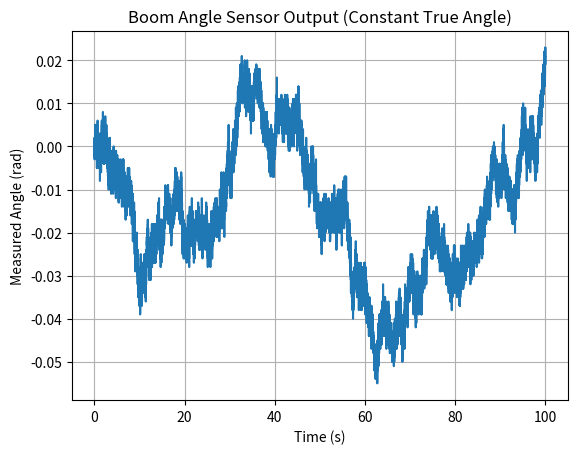

The matplotlib source for this figure:
import numpy as np
from collections import deque
from typing import Optional, Union

class SensorNoiseModel:
    def __init__(self,
                 dt: float,
                 sigma: Union[float, np.ndarray] = 0.0,
                 cov: Optional[np.ndarray] = None,
                 bias_sigma: float = 0.0,
                 bias_tau: Optional[float] = None,
                 bias_is_random_walk: bool = False,
                 quantization: Optional[float] = None,
                 delay: float = 0.0,
                 dim: int = 1,
                 seed: Optional[int] = None):
   
        self.dt = float(dt)
        self.dim = int(dim)

        # Noise generator
        self._rng = np.random.default_rng(seed)

        # Covariance / sigma handling
        if cov is not None:
            cov = np.array(cov, dtype=float)
            assert cov.shape == (dim, dim), "cov must be dim x dim"
            self.cov = cov
            # We'll use multivariate normal draws from this covariance
        else:
            # sigma may be scalar or vector
            if np.isscalar(sigma):
                self.sigma = float(sigma) * np.ones(dim)
            else:
                self.sigma = np.array(sigma, dtype=float)
                assert self.sigma.shape == (dim,)
            self.cov = None

        # Bias parameters
        self.bias_is_random_walk = bool(bias_is_random_walk)
        self.bias_sigma = float(bias_sigma)
        self.bias_tau = float(bias_tau) if bias_tau is not None else None

        # Initialize bias state vector
        self.bias = np.zeros(dim, dtype=float)

        # Precompute Gauss-Markov coefficient phi = exp(-dt/tau)
        if (not self.bias_is_random_walk) and (self.bias_tau is not None) and (self.bias_tau > 0):
            self._phi = np.exp(-self.dt / self.bias_tau)
            # continuous->discrete process noise variance scaling:
            # Var(w_discrete) = (1 - phi^2) * Var(b_inf)
            # But we accept bias_sigma as the std of the driving noise per discrete step (user-defined).
        else:
            self._phi = None

        # Quantization
        self.quantization = None if (quantization is None or quantization == 0) else float(quantization)

        # Delay implementation: ring buffer of (timestamp, measurement_without_delay)
        self.delay = max(0.0, float(delay))
        self._buffer = deque()  # store tuples (t, value as np.array)
        self._current_time = 0.0

    def _sample_white(self):
        if self.cov is not None:
            return self._rng.multivariate_normal(mean=np.zeros(self.dim), cov=self.cov)
        else:
            return self._rng.normal(loc=0.0, scale=self.sigma, size=self.dim)

    def _update_bias(self):
        if self.bias_sigma == 0:
            return

        if self.bias_is_random_walk:
            # Random walk: b <- b + N(0, (bias_sigma^2) * dt)  (bias_sigma given as std per sqrt(s))
            step_std = self.bias_sigma * np.sqrt(self.dt)
            self.bias += self._rng.normal(0.0, step_std, size=self.dim)
        else:
            # Gauss-Markov: b_{k+1} = phi * b_k + w_b, w_b ~ N(0, q_b)
            # We let bias_sigma act as std of w_b per discrete step (user-provided).
            if self._phi is None:
                # If no tau provided, default to slow random walk-ish (small alpha)
                alpha = 1e-3
                self.bias = (1 - alpha) * self.bias + self._rng.normal(0.0, self.bias_sigma, size=self.dim)
            else:
                w = self._rng.normal(0.0, self.bias_sigma, size=self.dim)
                self.bias = self._phi * self.bias + w

    def _apply_quantization(self, x: np.ndarray) -> np.ndarray:
        if self.quantization is None:
            return x
        # Quantize per-element
        q = self.quantization
        return (np.round(x / q) * q)

    def _push_buffer(self, t: float, value: np.ndarray):
        # Append new ideal+noise (before delay) measurement to buffer
        self._buffer.append((t, value.copy()))

        # Keep buffer size reasonable: remove older entries beyond needed window.
        # We only need to keep samples older than current_time - (delay + dt)
        keep_older_than = t - (self.delay + 2.0 * self.dt)
        while self._buffer and (self._buffer[0][0] < keep_older_than):
            self._buffer.popleft()

    def _pop_delayed(self, t: float) -> np.ndarray:
        if self.delay <= 0.0:
            # No delay: return latest value
            if not self._buffer:
                raise RuntimeError("Buffer empty when no delay.")
            return self._buffer[-1][1].copy()

        target_time = t - self.delay
        # If buffer empty or target_time earlier than oldest, return oldest (clamped)
        if not self._buffer:
            raise RuntimeError("Buffer empty when delay requested.")

        # If target_time <= oldest timestamp, return oldest (clamp)
        if target_time <= self._buffer[0][0]:
            return self._buffer[0][1].copy()

        # If target_time >= newest timestamp, return newest (clamp)
        if target_time >= self._buffer[-1][0]:
            return self._buffer[-1][1].copy()

        # Otherwise find two samples surrounding target_time and linearly interpolate
        # Buffer is small so linear search is fine
        for i in range(len(self._buffer)-1):
            t_i, v_i = self._buffer[i]
            t_j, v_j = self._buffer[i+1]
            if t_i <= target_time <= t_j:
                if t_j == t_i:
                    return v_i.copy()
                alpha = (target_time - t_i) / (t_j - t_i)
                return ((1 - alpha) * v_i + alpha * v_j).copy()

        # Fallback
        return self._buffer[-1][1].copy()

    def measure(self, true_value: Union[float, np.ndarray], t: Optional[float] = None) -> np.ndarray:
        if t is None:
            t = self._current_time

        x = np.array(true_value, dtype=float).reshape(self.dim)

        # 1) Update internal clock and bias state (bias is a stateful process)
        # We assume measure() is called at exactly dt intervals; the user must ensure this.
        # Update bias using dt
        self._update_bias()

        # 2) Add bias to ideal measurement
        meas_with_bias = x + self.bias

        # 3) Add white noise
        wn = self._sample_white()
        meas_noisy = meas_with_bias + wn

        # 4) Quantize (applied before adding to the delay buffer)
        meas_q = self._apply_quantization(meas_noisy)

        # 5) Push into buffer with timestamp t (this is the 'sensor produced' time)
        self._push_buffer(t, meas_q)

        # 6) Return the delayed value (interpolated if fractional)
        out = self._pop_delayed(t)

        # Advance internal time if caller did not supply explicit t progression
        self._current_time = t + self.dt

        return out

    def reset_bias(self, bias: Optional[Union[float, np.ndarray]] = None):
        if bias is None:
            self.bias = np.zeros(self.dim)
        else:
            b = np.array(bias, dtype=float).reshape(self.dim)
            self.bias = b.copy()

    def set_seed(self, seed: Optional[int]):
        self._rng = np.random.default_rng(seed)


import numpy as np
import matplotlib.pyplot as plt

if __name__ == "__main__":

    FPS = 100
    dt = 1/FPS

    sensor = SensorNoiseModel(
        dt=dt,
        sigma=0.002,
        bias_sigma=0.0005,
        bias_tau=50.0,
        quantization=0.001,
        delay=0.01,
        dim=1,
        seed=42
    )

    true_angle = 0.0  # constant signal (rad)

    t = []
    z = []

    for k in range(10000):
        time = k * dt
        meas = sensor.measure(true_angle, time)
        t.append(time)
        z.append(meas[0])

    plt.plot(t, z)
    plt.title("Boom Angle Sensor Output (Constant True Angle)")
    plt.xlabel("Time (s)")
    plt.ylabel("Measured Angle (rad)")
    plt.grid(True)
    plt.show()